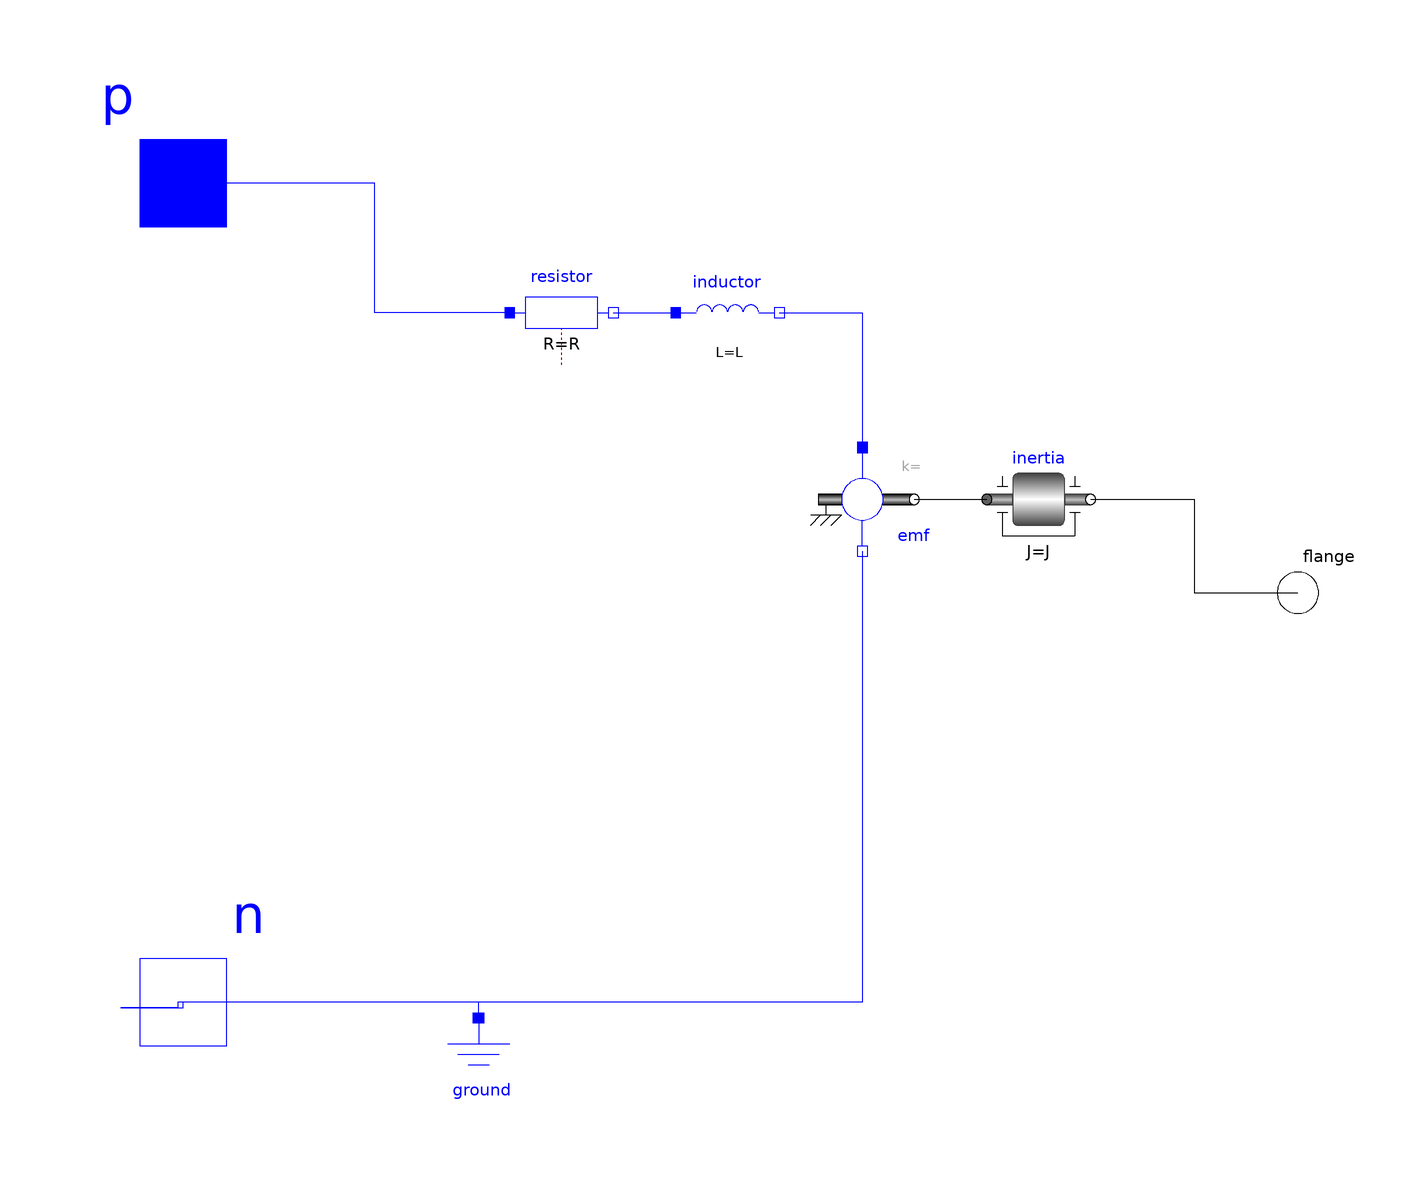

The Modelica model whose source follows is shown above as a component diagram (icons at their Placement, wires along their Line points).

model DCMachine


        Modelica.Electrical.Analog.Basic.Resistor resistor(R=R)    annotation (Placement(transformation(extent={{-48,44},{-28,64}})));
        Modelica.Electrical.Analog.Basic.Inductor inductor(L=L)    annotation (Placement(transformation(extent={{-16,44},{4,64}})));
        Modelica.Electrical.Analog.Basic.EMF emf    annotation (Placement(transformation(extent={{10,8},{30,28}})));
        Modelica.Electrical.Analog.Basic.Ground ground    annotation (Placement(transformation(extent={{-64,-102},{-44,-82}})));
        Modelica.Mechanics.Rotational.Components.Inertia inertia(J=J)    annotation (Placement(transformation(extent={{44,8},{64,28}})));
        Modelica.Mechanics.Rotational.Interfaces.Flange_b flange      "Right flange of shaft"    annotation (Placement(transformation(extent={{94,-10},{114,10}})));
        Modelica.Electrical.Analog.Interfaces.PositivePin p    "Positive pin (potential p.v > n.v for positive voltage drop v)"    annotation (Placement(transformation(extent={{-132,58},{-90,100}}),
              iconTransformation(extent={{-132,58},{-90,100}})));
        Modelica.Electrical.Analog.Interfaces.NegativePin n annotation (Placement(
              transformation(extent={{-132,-100},{-90,-58}}), iconTransformation(
                extent={{-132,-100},{-90,-58}})));

        parameter Modelica.SIunits.Inductance L=0.1 "Inductance of the DC Machine";
        parameter Modelica.SIunits.Reactance R=0.5 "Resistance of the armature"    annotation (Dialog(group="Electrical"));
        parameter Modelica.SIunits.Inertia J=0.001 "Inertia of the DC Machine"    annotation (Dialog(tab="Mechanical", group="MechGroup"));

      equation
        connect(resistor.n, inductor.p)    annotation (Line(points={{-28,54},{-16,54}}, color={0,0,255}));
        connect(inductor.n, emf.p)    annotation (Line(points={{4,54},{20,54},{20,28}}, color={0,0,255}));
        connect(emf.flange, inertia.flange_a)    annotation (Line(points={{30,18},{44,18}}, color={0,0,0}));
        connect(inertia.flange_b, flange) annotation (Line(points={{64,18},{84,18},
                {84,0},{104,0}}, color={0,0,0}));
        connect(resistor.p, p) annotation (Line(points={{-48,54},{-74,54},{-74,79},{-111,
                79}}, color={0,0,255}));
        connect(emf.n, n)    annotation (Line(points={{20,8},{20,-79},{-111,-79}}, color={0,0,255}));
        connect(n, n) annotation (Line(points={{-111,-79},{-112,-79},{-112,-80},{-123,
                -80},{-111,-80},{-111,-79}}, color={0,0,255}));
        connect(ground.p, n) annotation (Line(points={{-54,-82},{-54,-79},{-111,-79}},
              color={0,0,255}));
        connect(p, p) annotation (Line(points={{-111,79},{-110.5,79},{-110.5,79},{-111,
                79}}, color={0,0,255}));
        annotation (Icon(coordinateSystem(preserveAspectRatio=false), graphics={
                Bitmap(extent={{100,-68},{-100,74}}, fileName="modelica://FM3217_2018/../FM3217/Resources/Images/dc-motor.jpg")}),
                                                                       Diagram(
              coordinateSystem(preserveAspectRatio=false)),
          Documentation(info="<html>
<h4>THis is a simple model of a DC machine</h4>
<p><br><br><img src=\"modelica://FM3217_2018/../FM3217/Resources/Images/dc-motor.jpg\"/></p>
</html>"));
      end DCMachine;